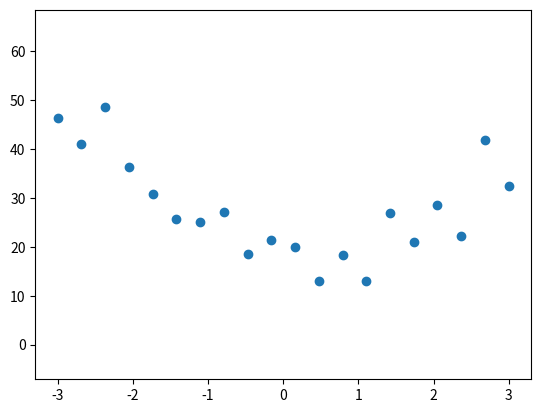

Write the Python code that produced this figure.
import numpy as np
from numpy.linalg import inv
import matplotlib.pyplot as plt
import matplotlib.animation as mpan


def lrlw(tx, x, y, k):

    ke = tx-x
    dia = np.exp(-np.power(ke, 2)/(2*k))
    q = np.diag(dia.ravel())
    w = inv(x.T.dot(q).dot(x)).dot(x.T).dot(q).dot(y)

    return tx[:, None].dot(w)


def paint(n):

    k = ks[n]
    prey = []

    for var in testx:
        prey.append(lrlw(var, x, y, k))
    yp = np.array(prey).ravel()

    p.set_data(testx.ravel(), yp)
    st.set_text(f'Gauss_ker={k}')

    return p


if __name__ == '__main__':
    '''
    局部加权回归 属于局部回归 这种方法 需要测试样本（一条）跟 训练样本(m条)
    确定权值矩阵 (为对角矩阵)  这也就意味着 这种方法不能生成模型
    因为不同的测试样本生成的权值矩阵是不同的 

    生成权值矩阵 利用了高斯核 通过调节K的大小 确定拟合程度
    '''

    # 生成训练用的数据
    trainx = np.linspace(-3, 3, 20)
    def f(x): return 3*x**2-2*x+20

    trainy = f(trainx)+np.random.randn(len(trainx))*5

    x = trainx[:, None]
    y = trainy[:, None]

    # 生成测试数据 并画出图 用来查看拟合程度
    testx = np.linspace(-3, 3, 200).reshape(-1, 1)
    # 不同的k 生成不同的权值
    ks = [5, 2, 1, 0.5, 0.05]

    fig = plt.figure()
    plt.ylim(trainy.min()-20, trainy.max()+20)

    p = plt.plot([], [], color='g')[0]
    st = plt.text(-2, 2, '')

    plt.scatter(trainx.ravel(), trainy.ravel())
    ani = mpan.FuncAnimation(fig=fig, func=paint, frames=range(len(ks)),
                             interval=1000)
    plt.show()
